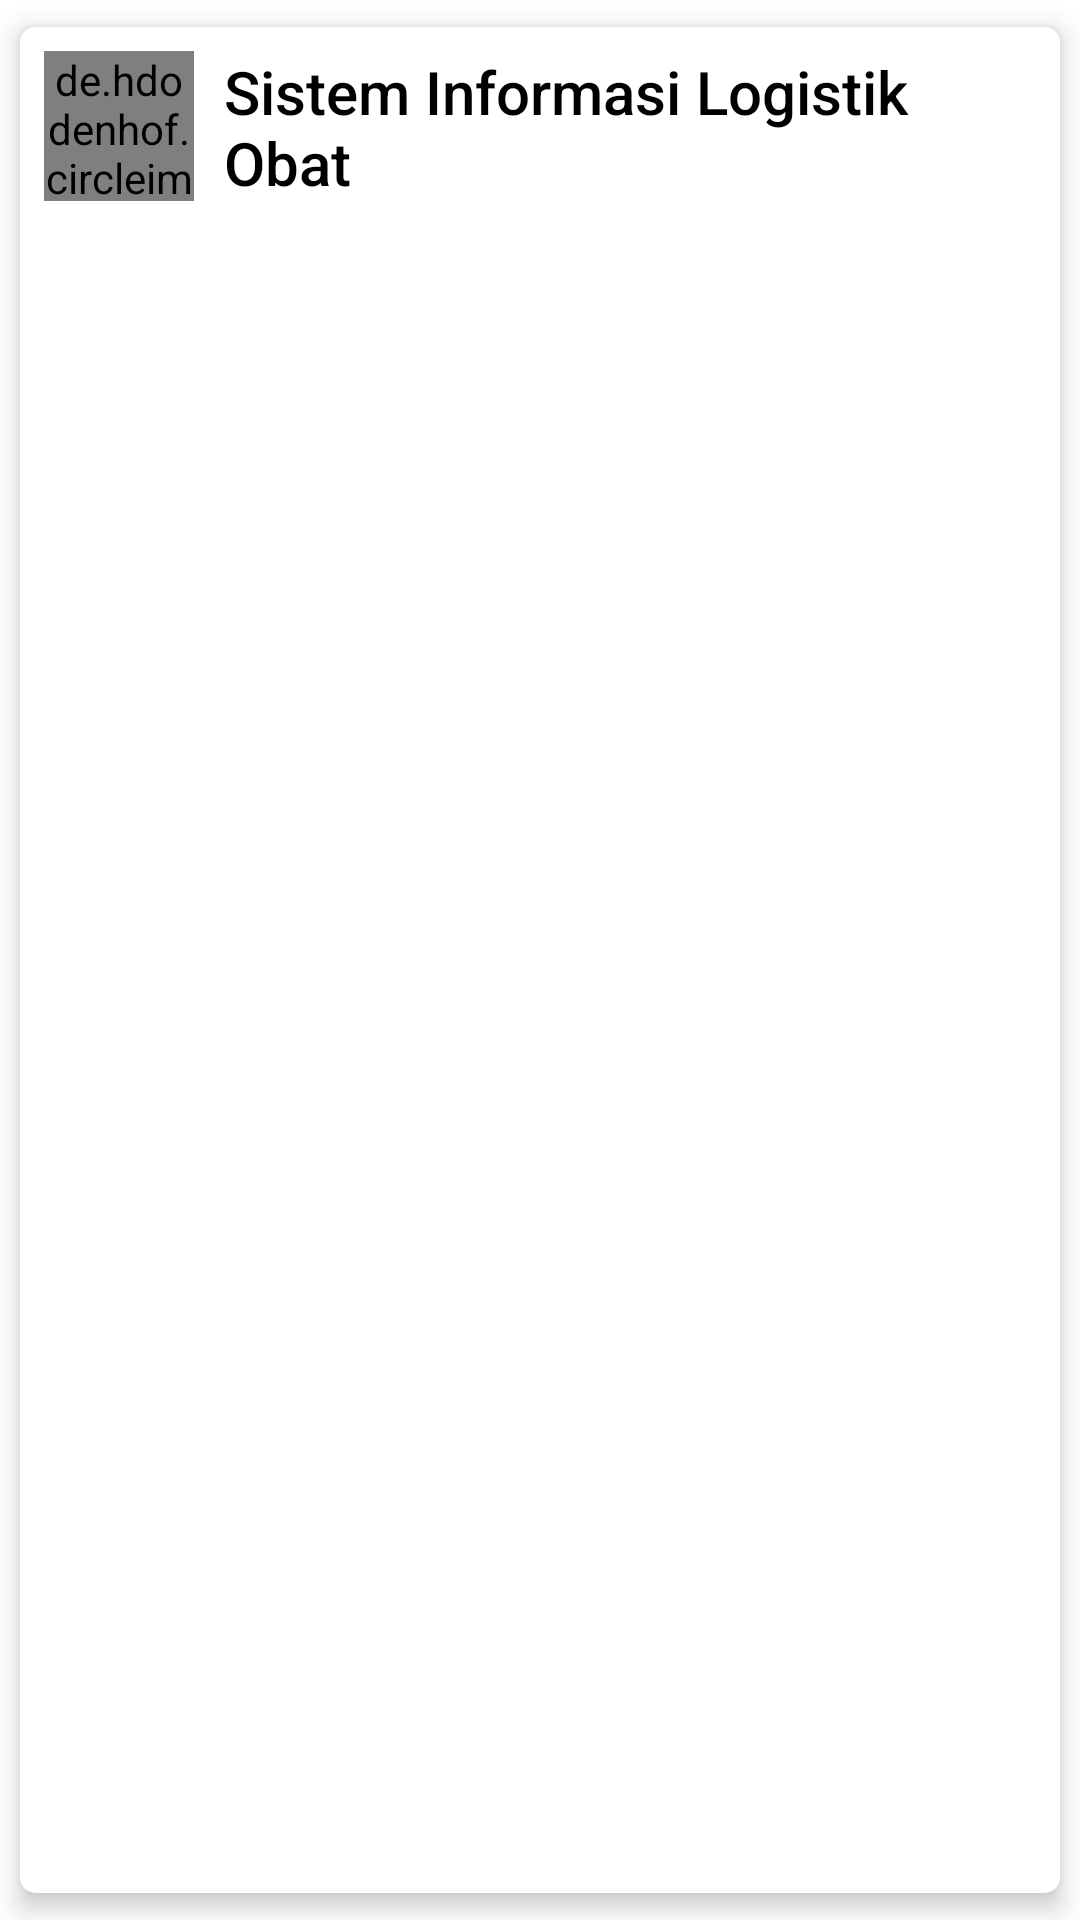

Here is an Android app screen rendered from its layout file. Give the layout XML and the strings, colors and styles it references.
<!-- AndroidManifest.xml: application theme Theme.SistemInformasiLogistikObat -->
<!-- res/layout/list_user.xml -->
<?xml version="1.0" encoding="utf-8"?>
<androidx.cardview.widget.CardView
    app:cardCornerRadius="5dp"
    app:cardUseCompatPadding="true"
    app:cardElevation="5dp"
    xmlns:android="http://schemas.android.com/apk/res/android"
    android:layout_width="match_parent"
    android:layout_height="wrap_content"
    xmlns:app="http://schemas.android.com/apk/res-auto">
    <RelativeLayout
        android:layout_width="match_parent"
        android:layout_height="wrap_content">
        <LinearLayout
            android:layout_margin="8dp"
            android:layout_toLeftOf="@+id/imgBtn"
            android:layout_width="match_parent"
            android:layout_height="wrap_content">
            <de.hdodenhof.circleimageview.CircleImageView
                app:civ_border_width="1dp"
                app:civ_border_color="@color/primary"
                android:layout_centerInParent="true"
                android:id="@+id/circleImg"
                android:scaleType="centerCrop"
                android:src="@mipmap/ic_launcher"
                android:layout_width="50dp"
                android:layout_height="50dp"/>

            <TextView
                android:layout_marginLeft="10dp"
                android:layout_gravity="center_vertical"
                android:id="@+id/txtName"
                android:textColor="@color/black"
                android:text="@string/app_name"
                style="@style/TextAppearance.AppCompat.SearchResult.Title"
                android:layout_width="match_parent"
                android:layout_height="wrap_content"/>

        </LinearLayout>

        <ImageButton
            android:layout_centerVertical="true"
            android:scaleType="centerCrop"
            android:background="@android:color/transparent"
            android:src="@drawable/ic_baseline_more_vert_24"
            android:id="@+id/imgBtn"
            android:layout_alignParentRight="true"
            android:layout_width="20dp"
            android:layout_height="30dp"/>
    </RelativeLayout>
</androidx.cardview.widget.CardView>
<!-- resources referenced by this layout -->
<resources>
  <color name="black">#FF000000</color>
  <color name="primary">#00E676</color>
  <string name="app_name">Sistem Informasi Logistik Obat</string>
  <style name="Theme.SistemInformasiLogistikObat" parent="Theme.MaterialComponents.DayNight.NoActionBar">
          
          <item name="colorPrimary">@color/primary</item>
          <item name="colorPrimaryVariant">@color/primary</item>
          <item name="colorOnPrimary">@color/white</item>
          
          <item name="colorSecondary">@color/primary</item>
          <item name="colorSecondaryVariant">@color/teal_700</item>
          <item name="colorOnSecondary">@color/white</item>
          
          <item name="android:statusBarColor" tools:targetApi="l">@color/primaryDark</item>
  
          
      </style>
  <color name="white">#FFFFFFFF</color>
  <color name="teal_700">#FF018786</color>
  <color name="primaryDark">#03C868</color>
</resources>
